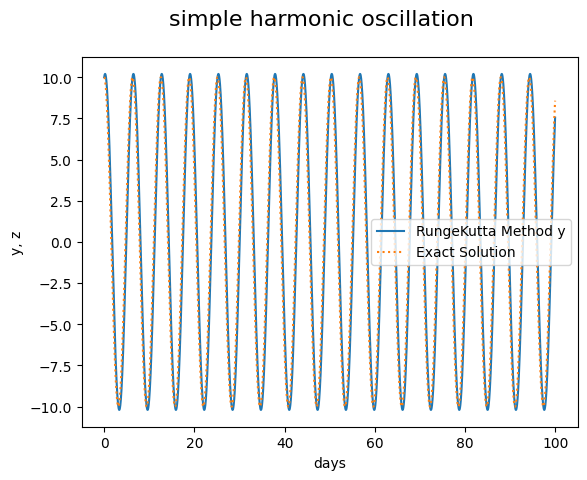

Write the Python code that produced this figure.
# Runge=Kutta method　解析解の分かっている例と比較
import numpy as np                    #数値計算用モジュールを読み込む
import matplotlib.pyplot as plt       #描画用のモジュールを読み込む            

tmax=100    #初期値
dt=0.01     
y0=10
z0=2

y=[]        #配列（リスト）であることの宣言
z=[]
t=[]

def ExactSolution(t):
    return y0*np.cos(t)

def SinCos(y,z):
    return z, -y

def EulerOneStepForward(y,z,dt): 
    yy,zz=SinCos(y,z)
    return yy*dt + y, zz*dt+z

def RungeKuttaOneStepForward(y,z,dt): 
    k1,r1=SinCos(y,z)
    k2,r2=SinCos(y+dt/2*k1, z+dt/2*r1)
    k3,r3=SinCos(y+dt/2*k2, z+dt/2*r2)
    k4,r4=SinCos(y+dt*k3, z+dt*r3)
    return (k1+2*k2+2*k3+k4)*dt/6 + y, (r1+2*r2+2*r3+r4)*dt/6 +z

tprev=0
yprev=y0
zprev=z0
while tprev < tmax :
    y.append(yprev)
    z.append(zprev)
    t.append(tprev)
    #yprev,zprev = EulerOneStepForward(yprev,zprev, dt)
    yprev,zprev = RungeKuttaOneStepForward(yprev,zprev, dt)
    tprev += dt

plt.style.use('default')             #描画スタイルは通常の形

fig, ax = plt.subplots()
fig.suptitle("simple harmonic oscillation", fontsize = 16)
ax.plot(t,y, label = "RungeKutta Method y")    
#ax.plot(t,z, label = "Euler Method z")  

yexact=[ ExactSolution(tt)  for tt in t]
ax.plot(t,yexact,linestyle="dotted", label = "Exact Solution")  

ax.legend()
ax.set_xlabel("days")             
ax.set_ylabel("y, z")            

plt.show()                       #図を表示する
